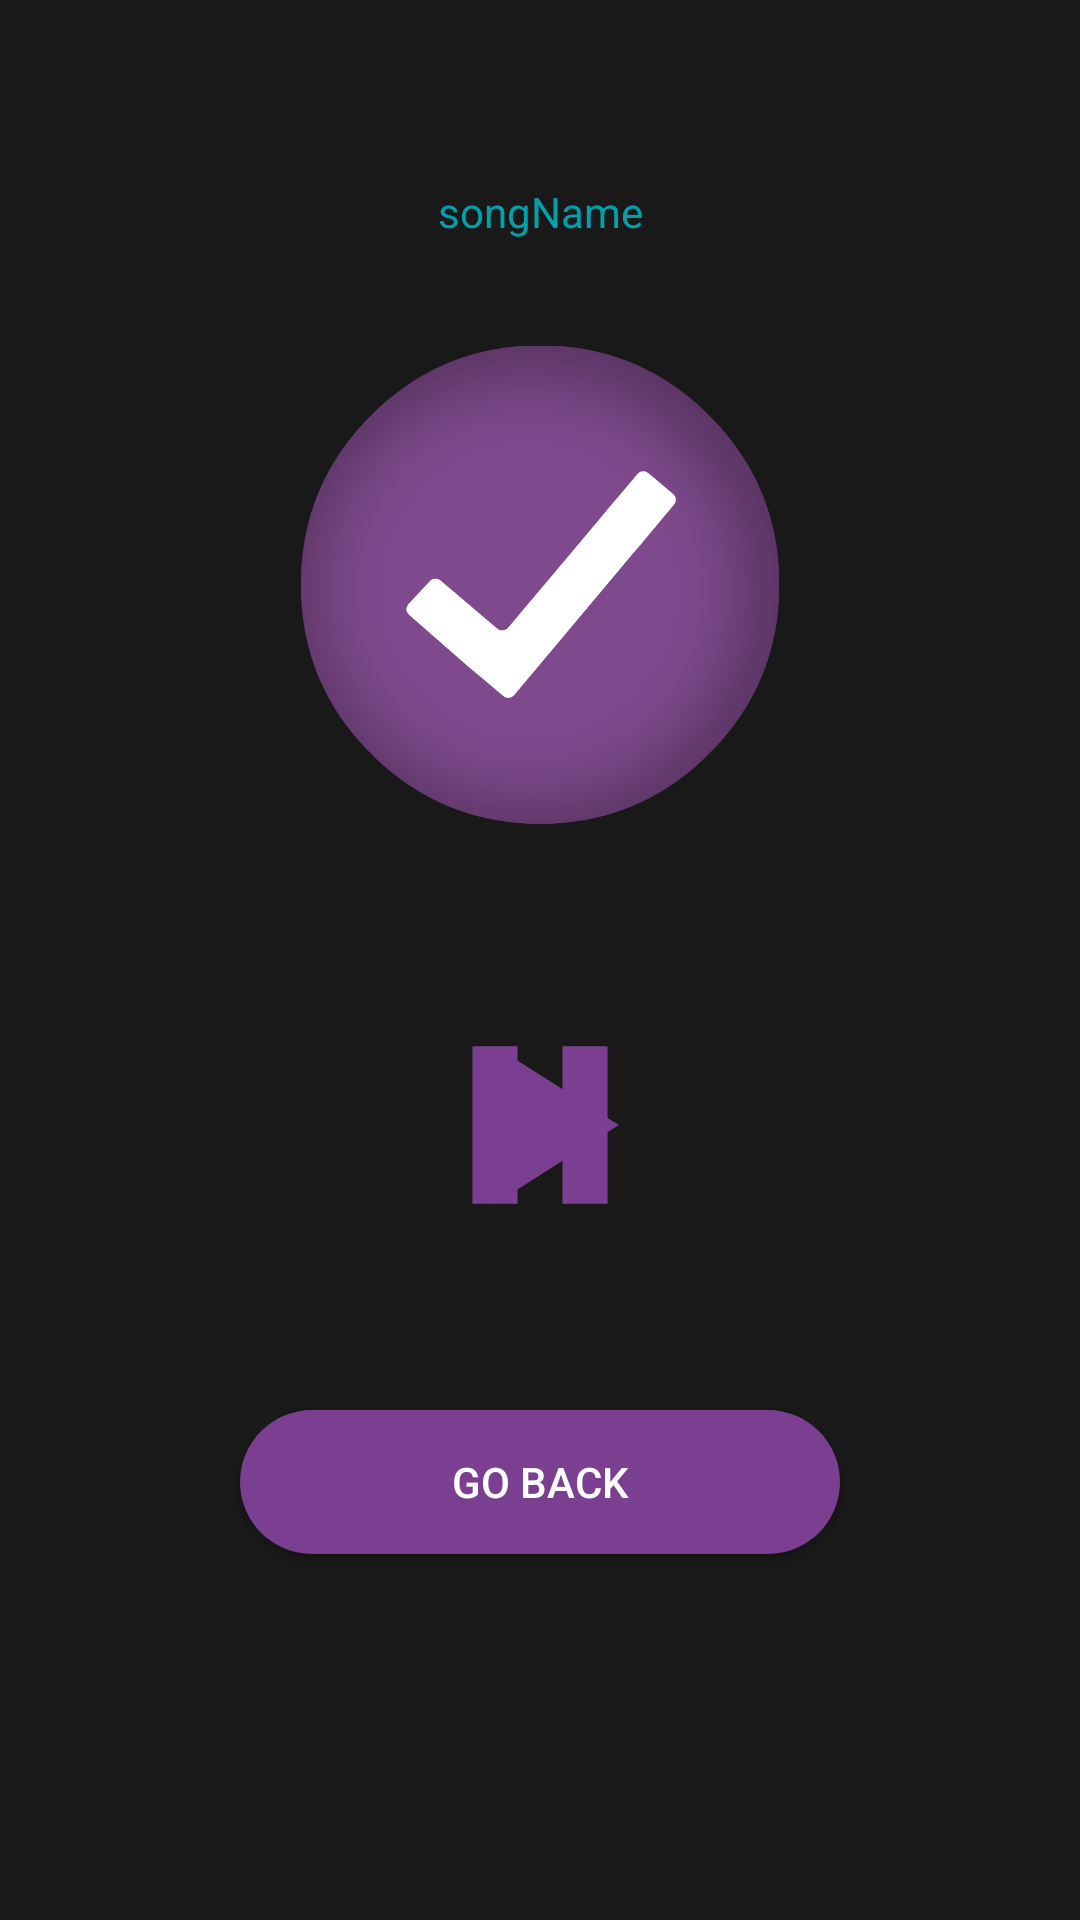

Write the Android layout XML for this screen, with the resource values it uses.
<!-- AndroidManifest.xml: application theme Theme.Musicapp -->
<!-- res/layout/activity_listen_final_song.xml -->
<?xml version="1.0" encoding="utf-8"?>
<androidx.constraintlayout.widget.ConstraintLayout xmlns:android="http://schemas.android.com/apk/res/android"
    xmlns:app="http://schemas.android.com/apk/res-auto"
    xmlns:tools="http://schemas.android.com/tools"
    android:layout_width="match_parent"
    android:layout_height="match_parent"
    tools:context=".ListenFinalSong"
    android:background="@color/background">

    <ImageView
        android:id="@+id/mergeImageView"
        android:layout_width="170dp"
        android:layout_height="170dp"
        android:layout_marginBottom="250dp"
        android:background="@drawable/finish_record_button"
        app:layout_constraintBottom_toBottomOf="parent"
        app:layout_constraintEnd_toEndOf="parent"
        app:layout_constraintStart_toStartOf="parent"
        app:layout_constraintTop_toTopOf="parent" />

    <TextView
        android:layout_marginBottom="30dp"
        android:id="@+id/songNameTxt"
        android:layout_width="match_parent"
        android:layout_height="wrap_content"
        android:text="songName"
        android:textAlignment="center"
        app:layout_constraintBottom_toTopOf="@+id/mergeImageView"
        app:layout_constraintEnd_toEndOf="parent"
        app:layout_constraintStart_toStartOf="parent"
        android:textColor="@color/visor"/>

    <Button
        android:id="@+id/notVisibleButton"
        android:layout_width="90dp"
        android:layout_height="90dp"
        android:layout_marginTop="50dp"
        app:layout_constraintEnd_toEndOf="parent"
        app:layout_constraintStart_toStartOf="parent"
        app:layout_constraintTop_toBottomOf="@+id/mergeImageView"
        android:visibility="invisible"/>

    <Button
        android:id="@+id/playButton"
        android:layout_width="90dp"
        android:layout_height="90dp"
        android:layout_marginTop="50dp"
        android:background="@drawable/play_button"
        app:layout_constraintEnd_toEndOf="parent"
        app:layout_constraintStart_toStartOf="parent"
        app:layout_constraintTop_toBottomOf="@+id/mergeImageView" />

    <Button
        android:id="@+id/stopButton"
        android:layout_width="90dp"
        android:layout_height="90dp"
        app:layout_constraintEnd_toEndOf="parent"
        app:layout_constraintStart_toStartOf="parent"
        app:layout_constraintTop_toBottomOf="@+id/mergeImageView"
        android:layout_marginTop="50dp"
        android:background="@drawable/pause_button"/>

    <Button
        android:id="@+id/goBackButton"
        android:layout_width="200dp"
        android:layout_height="wrap_content"
        app:layout_constraintEnd_toEndOf="parent"
        app:layout_constraintStart_toStartOf="parent"
        app:layout_constraintTop_toBottomOf="@+id/notVisibleButton"
        android:layout_marginTop="50dp"
        android:textColor="@color/white"
        android:background="@drawable/default_button"
        android:text="@string/goBackButton"/>


</androidx.constraintlayout.widget.ConstraintLayout>
<!-- resources referenced by this layout -->
<resources>
  <color name="background">#191919</color>
  <color name="visor">#00A1AA</color>
  <color name="white">#FFFFFFFF</color>
  <!-- drawable default_button (drawable) -->
  <?xml version="1.0" encoding="utf-8"?>
  <selector xmlns:android="http://schemas.android.com/apk/res/android">
      <item>
          <shape android:shape="rectangle">
              <solid android:color="@color/purple"/>
              <corners android:radius="150dp"/>
          </shape>
      </item>
  
  </selector>
  <!-- drawable finish_record_button: png bitmap (drawable-v24, 151876 bytes) -->
  <!-- drawable pause_button (drawable) -->
  <vector android:height="24dp" android:tint="#7B3F92"
      android:viewportHeight="24" android:viewportWidth="24"
      android:width="24dp" xmlns:android="http://schemas.android.com/apk/res/android">
      <path android:fillColor="@android:color/white" android:pathData="M6,19h4L10,5L6,5v14zM14,5v14h4L18,5h-4z"/>
  </vector>
  <!-- drawable play_button (drawable) -->
  <vector android:height="24dp" android:tint="#7B3F92"
      android:viewportHeight="24" android:viewportWidth="24"
      android:width="24dp" xmlns:android="http://schemas.android.com/apk/res/android">
      <path android:fillColor="@android:color/white" android:pathData="M8,5v14l11,-7z"/>
  </vector>
  <string name="goBackButton">Go back</string>
  <style name="Theme.Musicapp" parent="Theme.MaterialComponents.DayNight.NoActionBar">
          
          <item name="colorPrimary">@color/purple</item>
          <item name="colorPrimaryVariant">@color/visor</item>
          <item name="colorOnPrimary">@color/white</item>
          
          <item name="colorSecondary">@color/purple_200</item>
          <item name="colorSecondaryVariant">@color/teal_700</item>
          <item name="colorOnSecondary">#5D1049</item>
          
          <item name="android:statusBarColor" tools:targetApi="l">?attr/colorPrimaryVariant</item>
          
      </style>
  <color name="purple">#7B3F92</color>
  <color name="purple_200">#FFBB86FC</color>
  <color name="teal_700">#FF018786</color>
</resources>
